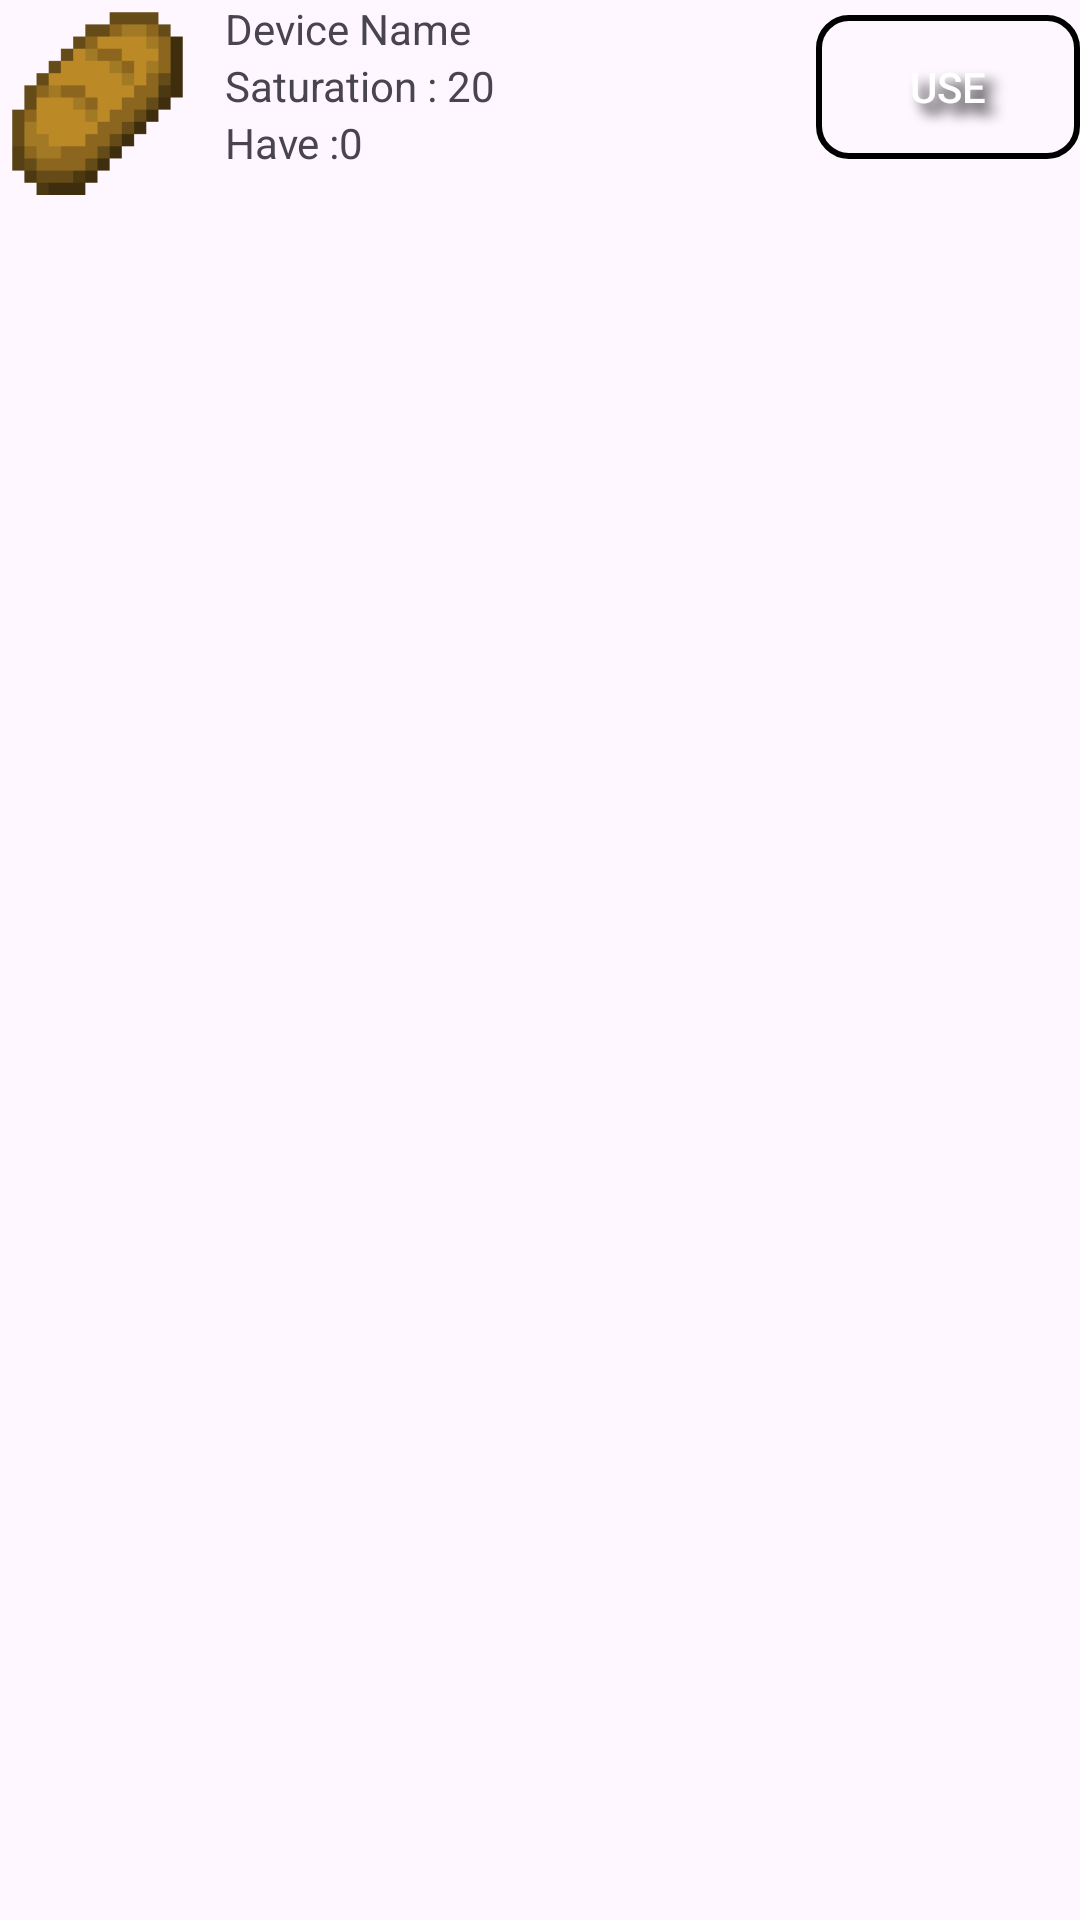

Produce the Android XML layout that renders to this screen, including the resource entries it uses.
<!-- AndroidManifest.xml: application theme Theme.Tamagotchi_Andr -->
<!-- res/layout/adapter_inventory_food.xml -->
<?xml version="1.0" encoding="utf-8"?>
<RelativeLayout xmlns:android="http://schemas.android.com/apk/res/android"
    android:layout_width="match_parent"
    android:layout_height="match_parent">

    <RelativeLayout
        android:layout_margin="@dimen/example_medium_margin"
        android:layout_width="wrap_content"
        android:layout_height="wrap_content">

        <ImageView
            android:id="@+id/item_icon_inventory"
            android:layout_width="65dp"
            android:layout_height="65dp"
            android:src="@drawable/icon_bread"/>

        <TextView
            android:id="@+id/item_name"
            android:layout_width="wrap_content"
            android:layout_height="wrap_content"
            android:layout_marginLeft="10dp"
            android:text="@string/item_default_name"
            android:layout_toRightOf="@id/item_icon_inventory"/>

        <TextView
            android:id="@+id/item_saturation"
            android:layout_width="wrap_content"
            android:layout_height="wrap_content"
            android:layout_marginLeft="10dp"
            android:text="@string/item_default_hungry"
            android:layout_below="@id/item_name"
            android:layout_toRightOf="@id/item_icon_inventory"/>

        <TextView
            android:id="@+id/item_state"
            android:layout_width="wrap_content"
            android:layout_height="wrap_content"
            android:layout_marginLeft="10dp"
            android:text="@string/item_default_state_inventory"
            android:layout_below="@id/item_saturation"
            android:layout_toRightOf="@id/item_icon_inventory"/>

        <Button
            android:id="@+id/item_use"
            android:layout_width="wrap_content"
            android:layout_height="wrap_content"
            android:translationY="5dp"
            android:text="Use"
            android:layout_alignParentEnd="true"
            android:background="@drawable/button_border_black"
            android:textColor="@android:color/white"
            android:shadowColor="@android:color/black"
            android:shadowDx="10"
            android:shadowDy="10"
            android:shadowRadius="10"/>

    </RelativeLayout>

</RelativeLayout>
<!-- resources referenced by this layout -->
<resources>
  <!-- drawable button_border_black (drawable) -->
  <shape xmlns:android="http://schemas.android.com/apk/res/android"
      android:shape="rectangle">
      <corners android:radius="10dp"/>
      <stroke
          android:width="2dp"
          android:color="@color/black" />
      <solid android:color="@android:color/transparent" />
  </shape>
  <!-- drawable icon_bread: png bitmap (drawable, 2814 bytes) -->
  <string name="item_default_hungry">Saturation : 20</string>
  <string name="item_default_name">Device Name</string>
  <string name="item_default_state_inventory">Have :0</string>
  <style name="Theme.Tamagotchi_Andr" parent="Base.Theme.Tamagotchi_Andr" />
  <style name="Base.Theme.Tamagotchi_Andr" parent="Theme.Material3.DayNight.NoActionBar">
          
          
      </style>
  <!-- not gathered from this repository: default colours our renderer supplied (Android Studio template values) -->
  <color name="black">#FF000000</color>
</resources>
